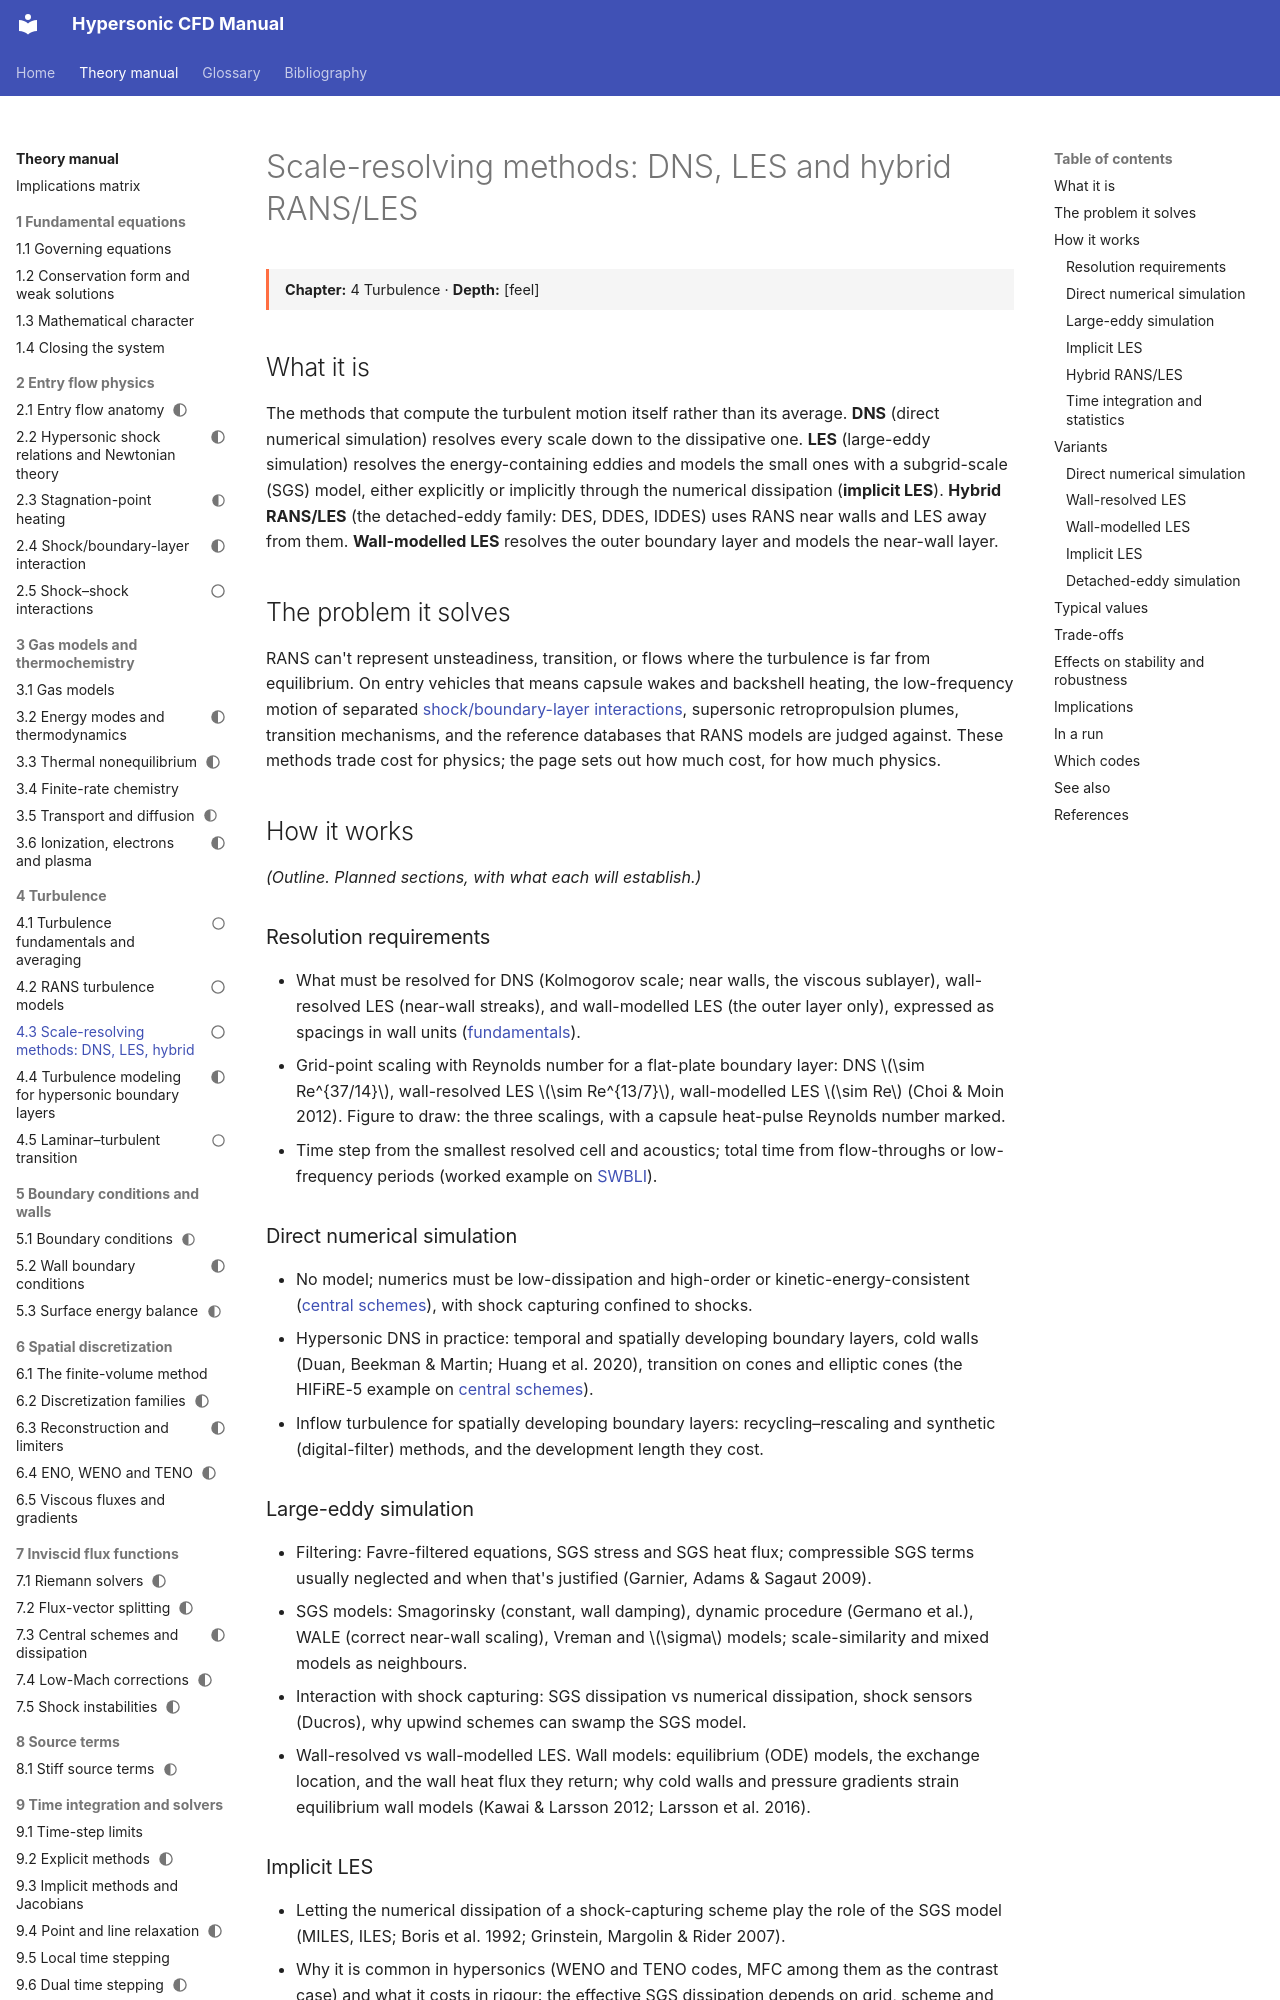

repository: JuanPabloRoldan/hypersonic-cfd-manual · page: reference/turbulence/scale-resolving/index.html · generator: mkdocs

---
status: outline
---

# Scale-resolving methods: DNS, LES and hybrid RANS/LES

<div class="page-meta" markdown>
**Chapter:** 4 Turbulence · **Depth:** [feel]
</div>

## What it is

The methods that compute the turbulent motion itself rather than its average. **DNS** (direct numerical simulation) resolves every scale down to the dissipative one. **LES** (large-eddy simulation) resolves the energy-containing eddies and models the small ones with a subgrid-scale (SGS) model, either explicitly or implicitly through the numerical dissipation (**implicit LES**). **Hybrid RANS/LES** (the detached-eddy family: DES, DDES, IDDES) uses RANS near walls and LES away from them. **Wall-modelled LES** resolves the outer boundary layer and models the near-wall layer.

## The problem it solves

RANS can't represent unsteadiness, transition, or flows where the turbulence is far from equilibrium. On entry vehicles that means capsule wakes and backshell heating, the low-frequency motion of separated [shock/boundary-layer interactions](../physics/shock-boundary-layer-interaction.md#low-frequency-unsteadiness), supersonic retropropulsion plumes, transition mechanisms, and the reference databases that RANS models are judged against. These methods trade cost for physics; the page sets out how much cost, for how much physics.

## How it works

*(Outline. Planned sections, with what each will establish.)*

### Resolution requirements

- What must be resolved for DNS (Kolmogorov scale; near walls, the viscous sublayer), wall-resolved LES (near-wall streaks), and wall-modelled LES (the outer layer only), expressed as spacings in wall units ([fundamentals](fundamentals.md#wall-turbulence-in-wall-units)).
- Grid-point scaling with Reynolds number for a flat-plate boundary layer: DNS $\sim Re^{37/14}$, wall-resolved LES $\sim Re^{13/7}$, wall-modelled LES $\sim Re$ (Choi & Moin 2012). Figure to draw: the three scalings, with a capsule heat-pulse Reynolds number marked.
- Time step from the smallest resolved cell and acoustics; total time from flow-throughs or low-frequency periods (worked example on [SWBLI](../physics/shock-boundary-layer-interaction.md#worked-example-the-cost-of-resolving-unsteadiness-illustrative)).

### Direct numerical simulation

- No model; numerics must be low-dissipation and high-order or kinetic-energy-consistent ([central schemes](../spatial/central-schemes.md)), with shock capturing confined to shocks.
- Hypersonic DNS in practice: temporal and spatially developing boundary layers, cold walls (Duan, Beekman & Martin; Huang et al. 2020), transition on cones and elliptic cones (the HIFiRE-5 example on [central schemes](../spatial/central-schemes.md#typical-values)).
- Inflow turbulence for spatially developing boundary layers: recycling–rescaling and synthetic (digital-filter) methods, and the development length they cost.
